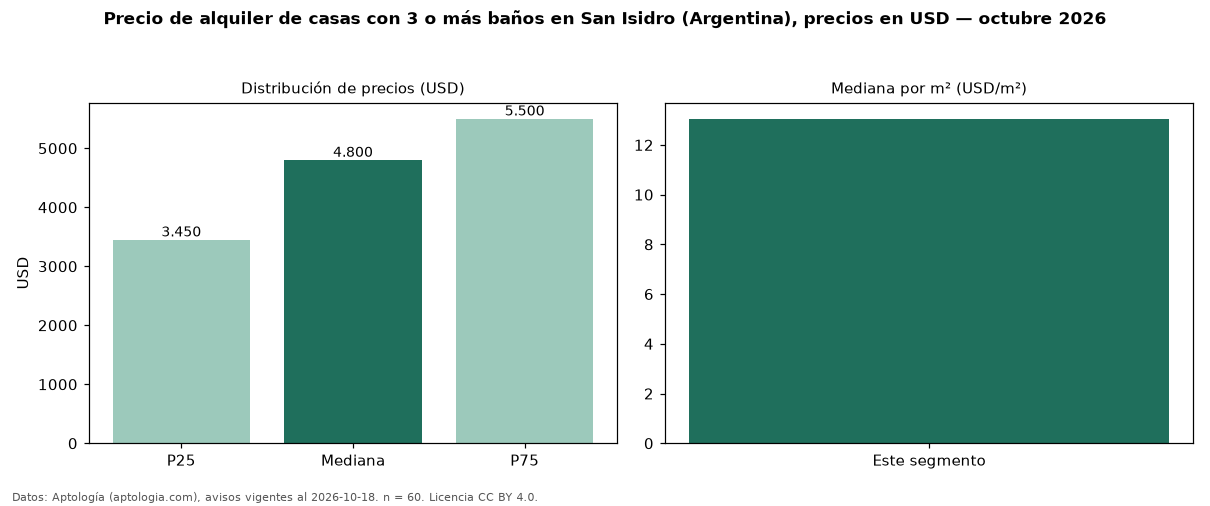

The file beside this chart, header and first rows:
seccion, metrica, valor, moneda, n
filtro, ban3, con 3 o más baños, , 60
precio, p25, 3450, USD, 60
precio, mediana, 4800, USD, 60
precio, p75, 5500, USD, 60
precio, minimo, 2200, USD, 60
precio, maximo, 12000, USD, 60
m2, mediana_precio_m2, 13.05, USD, 60
m2, area_mediana_m2, 348.0, m2, 60
banos, mediana_banos, 4.0, , 
habitaciones, 3+, 4800, USD, 60
fuente, fecha_datos, 2026-10-18, , 
fuente, atribucion, https://www.aptologia.com/ar/alquiler/sa…, , 
fuente, licencia, CC BY 4.0, , 
